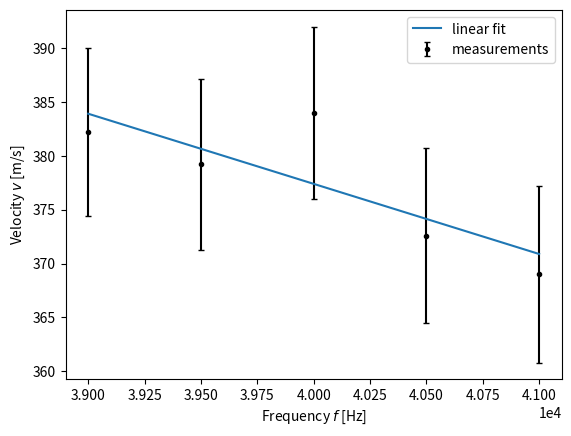
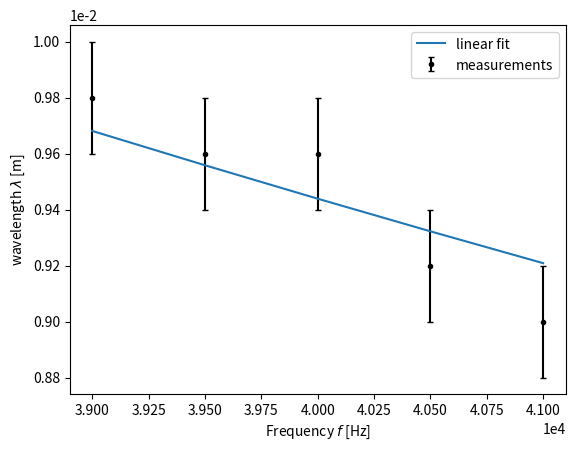

These charts were generated, in order, by the following Python code:
# -*- coding: utf-8 -*-
"""
Created on Thu Feb  1 16:23:09 2024

[redacted]
"""

import numpy as np
import matplotlib.pyplot as plt
from scipy.optimize import curve_fit

def func1(x, a, b):
    """y = a * x + b"""
    return a * x + b

def func(x, a, b):
    """y = 1/a * x + b"""
    return 1/a * x + b

def funcy(x, a):
    return a/x

# Input data
wavelengths = np.array([4.9, 4.8, 4.8, 4.6, 4.5]) * 10**(-2) / 5 # In centimetres -> m
wavelength_errors = np.array([0.1, 0.1, 0.1, 0.1, 0.1]) * 10**(-2) / 5 # In centimetres -> m
frequencies = np.array([39, 39.5, 40, 40.5, 41]) * 10**(3) # In killohertz -> Hz
frequency_errors = np.zeros(np.shape(frequencies[0])) * 10**(3) # In killohertz -> Hz

# Calculate velocity
velocities = wavelengths * frequencies
velocity_errors = np.sqrt(wavelength_errors**2 * frequencies**2 + 
                          frequency_errors**2 * wavelengths)

# Plot velocity against frequency
fig, ax = plt.subplots(dpi=300)

ax.errorbar(frequencies, velocities, yerr=velocity_errors, 
            fmt='.k', capsize=2, label='measurements')
ax.set_xlabel('Frequency $f$ [Hz]')
ax.set_ylabel('Velocity $v$ [m/s]')
ax.ticklabel_format(axis='x', scilimits=(0,0))

popt, pcov = curve_fit(func1, frequencies, velocities, sigma=velocity_errors)
ax.plot(frequencies, func1(frequencies, *popt), label='linear fit')
print(popt)
print(np.sqrt(np.diag(pcov)))
ax.legend()


fig2, ax2 = plt.subplots(dpi=300)


ax2.errorbar(frequencies, wavelengths, yerr=wavelength_errors, 
            fmt='.k', capsize=2, label='measurements')
ax2.set_xlabel('Frequency $f$ [Hz]')
ax2.set_ylabel('wavelength $\\lambda$ [m]')
ax2.ticklabel_format(axis='both', scilimits=(0,0))

popt2, pcov2 = curve_fit(funcy, frequencies, wavelengths, 
                         sigma=wavelength_errors)
ax2.plot(frequencies, funcy(frequencies, *popt2), label='linear fit')
print(popt2)
print(np.sqrt(np.diag(pcov2)))
ax2.legend()
